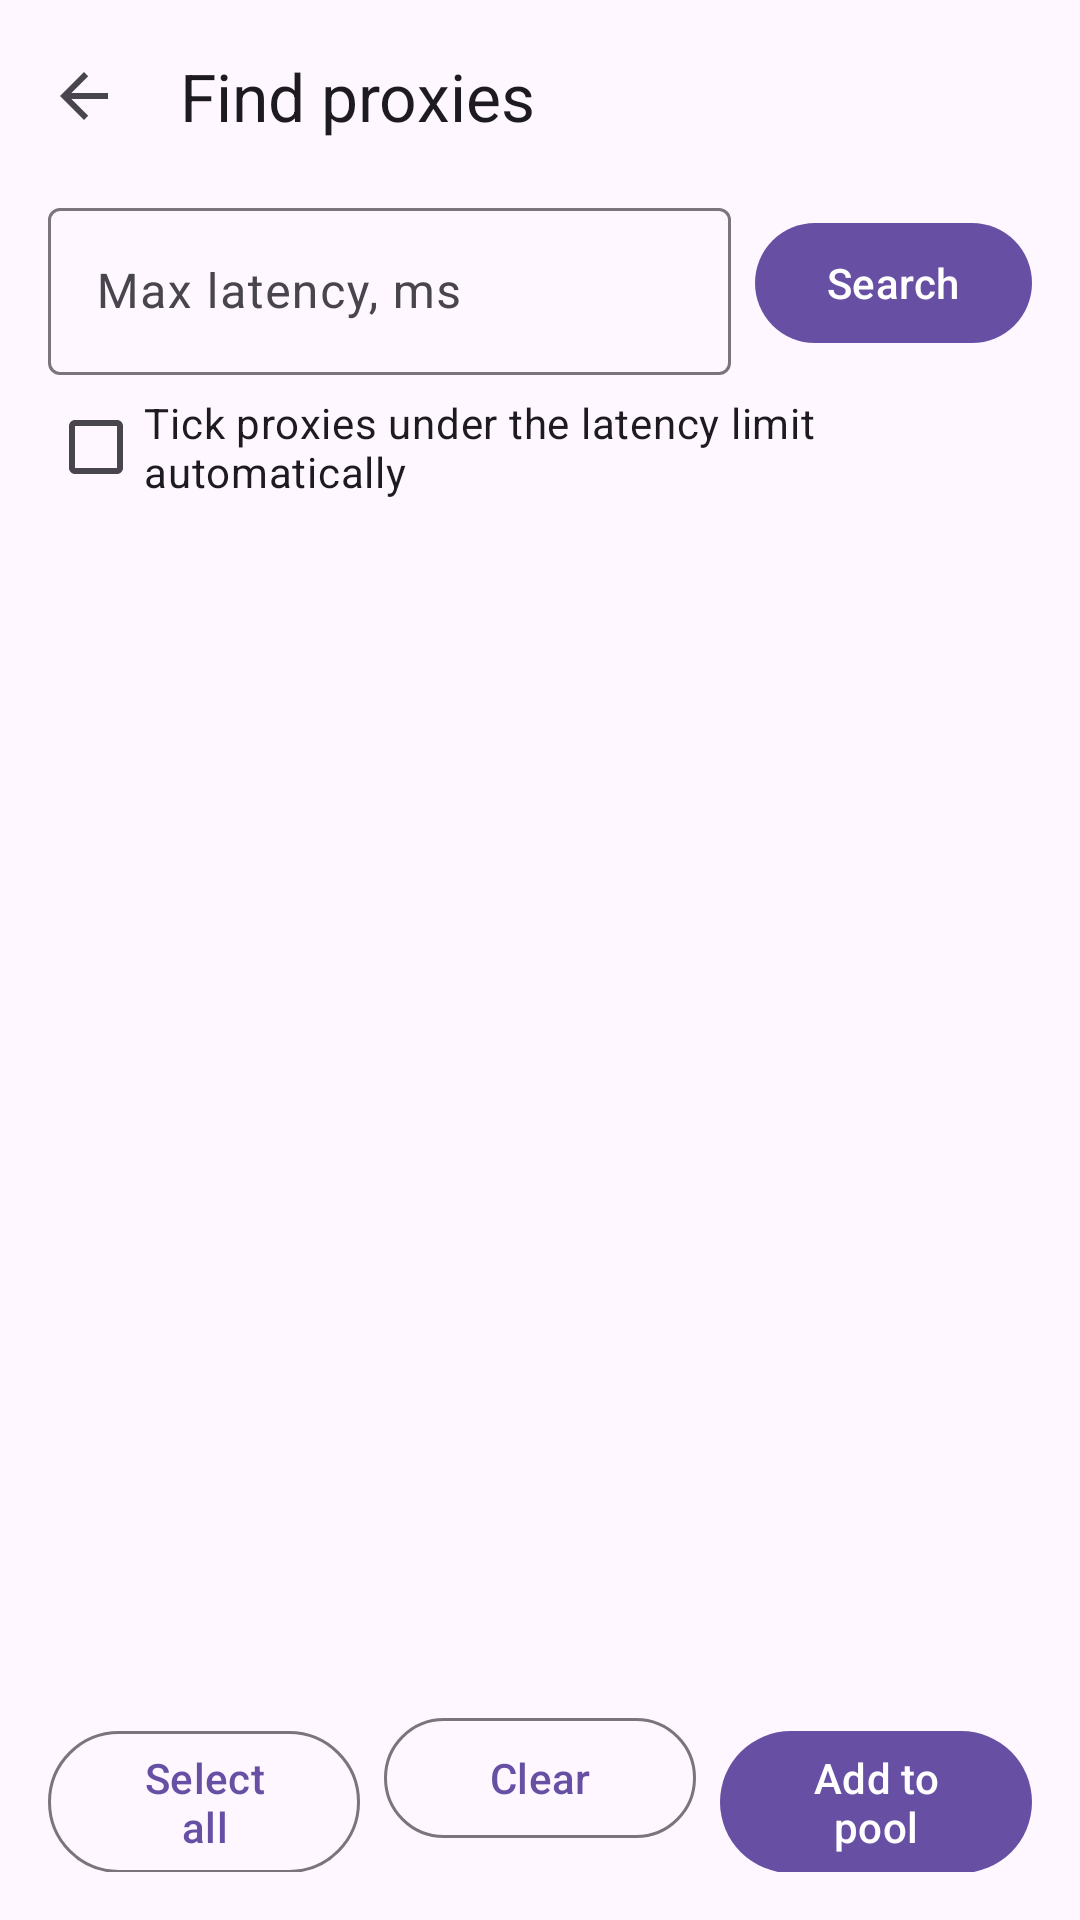

This screen was rendered from an Android layout file. Write that file and the resources it references.
<!-- AndroidManifest.xml: application theme Theme.SideRouteNG -->
<!-- res/layout/activity_proxy_finder.xml -->
<?xml version="1.0" encoding="utf-8"?>
<LinearLayout xmlns:android="http://schemas.android.com/apk/res/android"
    xmlns:app="http://schemas.android.com/apk/res-auto"
    android:layout_width="match_parent"
    android:layout_height="match_parent"
    android:orientation="vertical">

    <com.google.android.material.appbar.MaterialToolbar
        android:id="@+id/toolbar"
        android:layout_width="match_parent"
        android:layout_height="wrap_content"
        app:navigationIcon="?attr/homeAsUpIndicator"
        app:title="@string/find_proxies" />

    <LinearLayout
        android:layout_width="match_parent"
        android:layout_height="wrap_content"
        android:gravity="center_vertical"
        android:orientation="horizontal"
        android:paddingHorizontal="16dp">

        <com.google.android.material.textfield.TextInputLayout
            style="@style/Widget.Material3.TextInputLayout.OutlinedBox"
            android:layout_width="0dp"
            android:layout_height="wrap_content"
            android:layout_weight="1"
            android:hint="@string/max_latency">

            <com.google.android.material.textfield.TextInputEditText
                android:id="@+id/max_latency"
                android:layout_width="match_parent"
                android:layout_height="wrap_content"
                android:inputType="number"
                android:maxLines="1" />
        </com.google.android.material.textfield.TextInputLayout>

        <com.google.android.material.button.MaterialButton
            android:id="@+id/search"
            android:layout_width="wrap_content"
            android:layout_height="wrap_content"
            android:layout_marginStart="8dp"
            android:text="@string/find_start" />
    </LinearLayout>

    <com.google.android.material.checkbox.MaterialCheckBox
        android:id="@+id/auto_select"
        android:layout_width="match_parent"
        android:layout_height="wrap_content"
        android:layout_marginHorizontal="16dp"
        android:text="@string/auto_select" />

    <TextView
        android:id="@+id/progress"
        android:layout_width="match_parent"
        android:layout_height="wrap_content"
        android:paddingHorizontal="16dp"
        android:paddingBottom="4dp"
        android:textAppearance="?attr/textAppearanceBodySmall" />

    <androidx.recyclerview.widget.RecyclerView
        android:id="@+id/list"
        android:layout_width="match_parent"
        android:layout_height="0dp"
        android:layout_weight="1"
        android:clipToPadding="false" />

    <LinearLayout
        android:layout_width="match_parent"
        android:layout_height="wrap_content"
        android:orientation="horizontal"
        android:padding="16dp">

        <com.google.android.material.button.MaterialButton
            android:id="@+id/select_all"
            style="?attr/materialButtonOutlinedStyle"
            android:layout_width="0dp"
            android:layout_height="wrap_content"
            android:layout_marginEnd="8dp"
            android:layout_weight="1"
            android:text="@string/select_all" />

        <com.google.android.material.button.MaterialButton
            android:id="@+id/clear"
            style="?attr/materialButtonOutlinedStyle"
            android:layout_width="0dp"
            android:layout_height="wrap_content"
            android:layout_marginEnd="8dp"
            android:layout_weight="1"
            android:text="@string/clear_selection" />

        <com.google.android.material.button.MaterialButton
            android:id="@+id/add"
            android:layout_width="0dp"
            android:layout_height="wrap_content"
            android:layout_weight="1"
            android:text="@string/add_to_pool" />
    </LinearLayout>
</LinearLayout>
<!-- resources referenced by this layout -->
<resources>
  <string name="add_to_pool">Add to pool</string>
  <string name="auto_select">Tick proxies under the latency limit automatically</string>
  <string name="clear_selection">Clear</string>
  <string name="find_proxies">Find proxies</string>
  <string name="find_start">Search</string>
  <string name="max_latency">Max latency, ms</string>
  <string name="select_all">Select all</string>
  <style name="Theme.SideRouteNG" parent="Base.Theme.SideRouteNG" />
  <style name="Base.Theme.SideRouteNG" parent="Theme.Material3.DayNight.NoActionBar">
          
          
      </style>
</resources>
